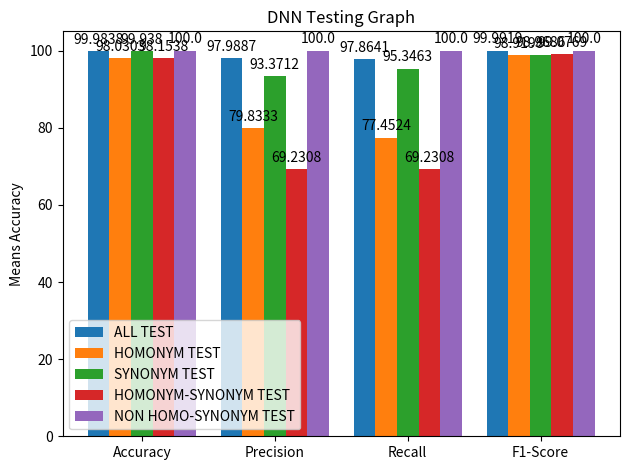

Generate this figure with matplotlib:
import numpy as np
import matplotlib.pyplot as plt


jumlah = 4

data = [
[99.9838, 97.9887, 97.8641, 99.9919],
[98.0303, 79.8333, 77.4524, 98.9198],
[99.9380, 93.3712, 95.3463, 98.9686],
[98.1538, 69.2308, 69.2308, 99.0769],
[100.0000, 100.0000, 100.0000, 100.0000],

]

fig, ax = plt.subplots()

index = np.arange(jumlah)
lebar = 0.65

index = np.arange(0, jumlah * 4, 4)
set_all = plt.bar(index , data[0], lebar,
                 label='ALL TEST')

set_homo = plt.bar(index + lebar, data[1], lebar,
                 label='HOMONYM TEST')

set_syno = plt.bar(index + lebar + lebar, data[2], lebar,
                 label='SYNONYM TEST')
set_homosyno = plt.bar(index + lebar + lebar + lebar, data[3], lebar,
                 label='HOMONYM-SYNONYM TEST')
set_nonhomosyno = plt.bar(index + lebar + lebar + lebar+ lebar, data[4], lebar,
                 label='NON HOMO-SYNONYM TEST')
plt.ylabel('Means Accuracy')
plt.title('DNN Testing Graph')
plt.xticks(index + lebar + lebar, ('Accuracy', 'Precision', 'Recall', 'F1-Score'))
plt.legend(loc='lower left')

def autolabel(rects):
    for rect in rects:
        height = rect.get_height()
        ax.annotate('{}'.format(height),
                    xy=(rect.get_x() + rect.get_width() / 2, height),
                    xytext=(0, 3),  
                    textcoords="offset points",
                    ha='center', va='bottom')


autolabel(set_all)
autolabel(set_homo)
autolabel(set_syno)
autolabel(set_homosyno)
autolabel(set_nonhomosyno)

fig.tight_layout()
plt.plot(figsize=(2,5))
plt.show()
